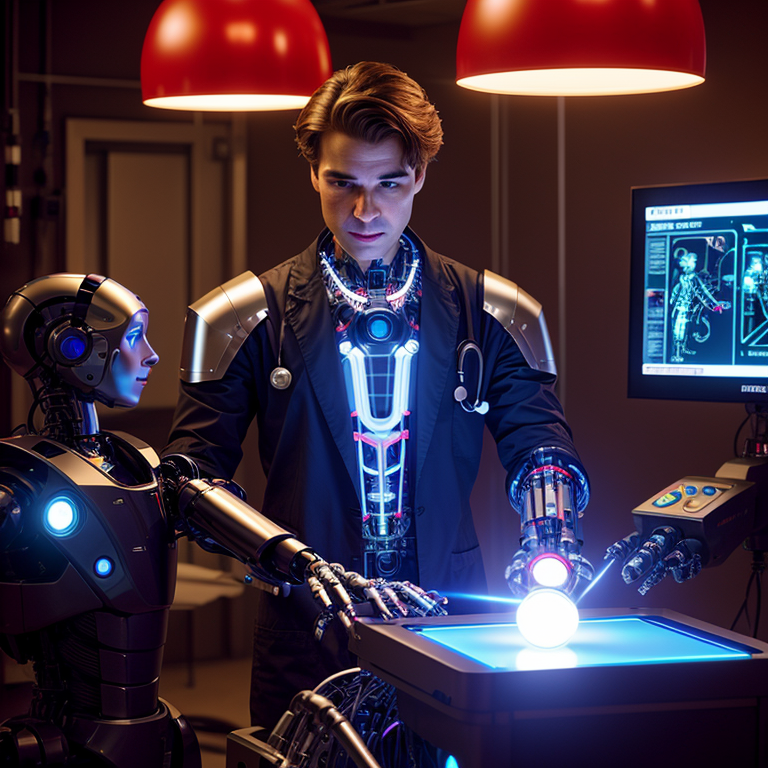
Generation parameters embedded in this image by AUTOMATIC1111 Stable Diffusion web UI or a fork of it (Forge, ...) (PNG 'parameters' text chunk):
cinematic film still A realistic image of a doctor from the future performing surgery on a robot with a robot assistant and screens and tools from the future, the image should have a glowing neon lighting
 . shallow depth of field, vignette, highly detailed, high budget, bokeh, cinemascope, moody, epic, gorgeous, film grain, grainy
Negative prompt: anime, cartoon, graphic, text, painting, crayon, graphite, abstract, glitch, deformed, mutated, ugly, disfigured, (((nude))),((naked)),((signature)),((logo)),(((nipples))),ng_deepnegative_v1_75t,(badhandv4:1.2),(worst quality:2),(low quality:2),(normal quality:2),lowres,bad anatomy,bad hands,((monochrome)),((grayscale)),((watermark)),
Steps: 25, Sampler: DPM++ 2M Karras, CFG scale: 7, Seed: 3612012865, Size: 768x768, Model hash: 15012c538f, Model: realisticVisionV51_v51VAE, Style Selector Enabled: True, Style Selector Randomize: False, Style Selector Style: Cinematic, Version: v1.6.0